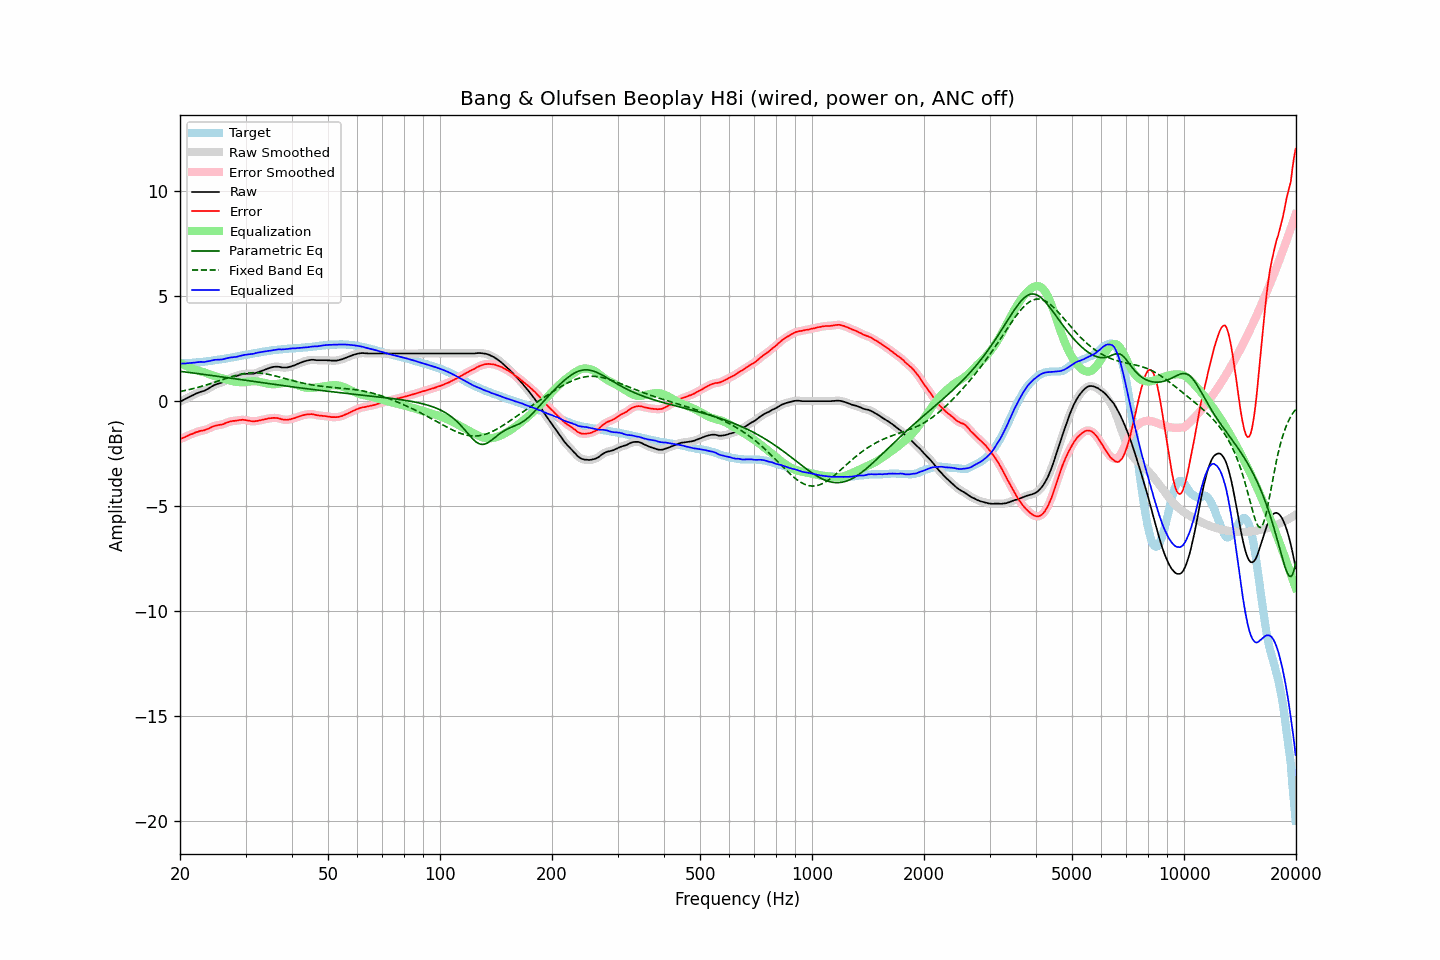

The table this chart was drawn from, first rows:
frequency, raw, error, smoothed, error_smoothed, equalization, parametric_eq, fixed_band_eq, equalized_raw, equalized_smoothed, target
20.00, -0.03, -1.81, -0.03, -1.81, 1.82, 1.42, 0.46, 1.79, 1.79, 1.78
20.20, 0.01, -1.77, 0.01, -1.78, 1.78, 1.41, 0.47, 1.79, 1.79, 1.78
20.40, 0.05, -1.74, 0.05, -1.75, 1.74, 1.40, 0.49, 1.79, 1.79, 1.79
20.61, 0.09, -1.71, 0.09, -1.71, 1.71, 1.39, 0.50, 1.80, 1.80, 1.80
20.81, 0.13, -1.67, 0.13, -1.68, 1.67, 1.38, 0.52, 1.80, 1.80, 1.80
21.02, 0.17, -1.64, 0.17, -1.64, 1.64, 1.37, 0.54, 1.81, 1.81, 1.81
21.23, 0.21, -1.60, 0.21, -1.61, 1.61, 1.36, 0.56, 1.82, 1.82, 1.81
21.44, 0.25, -1.57, 0.25, -1.58, 1.57, 1.35, 0.57, 1.83, 1.82, 1.82
21.66, 0.28, -1.55, 0.28, -1.54, 1.54, 1.34, 0.59, 1.82, 1.83, 1.83
21.87, 0.32, -1.51, 0.32, -1.52, 1.51, 1.33, 0.61, 1.83, 1.84, 1.83
22.09, 0.36, -1.48, 0.36, -1.49, 1.49, 1.32, 0.63, 1.85, 1.84, 1.84
22.31, 0.39, -1.46, 0.39, -1.46, 1.46, 1.31, 0.65, 1.85, 1.86, 1.85
22.54, 0.42, -1.43, 0.42, -1.43, 1.44, 1.30, 0.67, 1.86, 1.86, 1.85
22.76, 0.45, -1.41, 0.45, -1.42, 1.42, 1.29, 0.70, 1.87, 1.87, 1.86
22.99, 0.47, -1.40, 0.47, -1.40, 1.40, 1.28, 0.72, 1.87, 1.87, 1.87
23.22, 0.49, -1.39, 0.50, -1.38, 1.37, 1.27, 0.74, 1.86, 1.87, 1.88
23.45, 0.53, -1.36, 0.53, -1.36, 1.35, 1.26, 0.76, 1.88, 1.88, 1.89
23.69, 0.57, -1.33, 0.57, -1.33, 1.32, 1.25, 0.79, 1.89, 1.89, 1.90
23.92, 0.61, -1.30, 0.61, -1.29, 1.29, 1.24, 0.81, 1.90, 1.91, 1.91
24.16, 0.66, -1.26, 0.66, -1.26, 1.26, 1.23, 0.84, 1.92, 1.92, 1.92
24.40, 0.71, -1.22, 0.71, -1.22, 1.23, 1.22, 0.86, 1.94, 1.94, 1.93
24.65, 0.75, -1.20, 0.75, -1.19, 1.21, 1.21, 0.89, 1.96, 1.96, 1.95
24.89, 0.79, -1.17, 0.79, -1.17, 1.18, 1.20, 0.91, 1.97, 1.97, 1.96
25.14, 0.81, -1.16, 0.81, -1.15, 1.16, 1.19, 0.94, 1.97, 1.97, 1.97
25.39, 0.84, -1.14, 0.84, -1.14, 1.14, 1.18, 0.96, 1.98, 1.98, 1.98
25.65, 0.86, -1.13, 0.86, -1.13, 1.12, 1.17, 0.99, 1.98, 1.98, 1.99
25.91, 0.89, -1.12, 0.89, -1.11, 1.10, 1.15, 1.02, 1.99, 1.99, 2.01
26.16, 0.92, -1.09, 0.93, -1.09, 1.08, 1.14, 1.04, 2.00, 2.00, 2.02
26.43, 0.97, -1.06, 0.97, -1.06, 1.05, 1.13, 1.07, 2.02, 2.02, 2.02
26.69, 1.01, -1.02, 1.01, -1.03, 1.03, 1.12, 1.09, 2.04, 2.04, 2.03
26.96, 1.05, -1.00, 1.05, -1.00, 1.01, 1.11, 1.12, 2.06, 2.06, 2.05
27.23, 1.09, -0.97, 1.09, -0.98, 0.99, 1.10, 1.14, 2.08, 2.07, 2.06
27.50, 1.12, -0.96, 1.12, -0.96, 0.97, 1.09, 1.17, 2.09, 2.09, 2.08
27.77, 1.15, -0.94, 1.15, -0.95, 0.95, 1.08, 1.19, 2.10, 2.09, 2.09
28.05, 1.17, -0.94, 1.17, -0.94, 0.93, 1.07, 1.21, 2.10, 2.10, 2.11
28.33, 1.19, -0.93, 1.19, -0.93, 0.92, 1.05, 1.23, 2.11, 2.11, 2.12
28.62, 1.22, -0.92, 1.22, -0.92, 0.91, 1.04, 1.25, 2.13, 2.13, 2.14
28.90, 1.25, -0.90, 1.25, -0.90, 0.90, 1.03, 1.27, 2.15, 2.15, 2.15
29.19, 1.27, -0.90, 1.27, -0.89, 0.90, 1.02, 1.29, 2.17, 2.17, 2.17
29.48, 1.29, -0.89, 1.29, -0.89, 0.90, 1.01, 1.30, 2.19, 2.19, 2.18
29.78, 1.30, -0.89, 1.30, -0.90, 0.90, 1.00, 1.31, 2.20, 2.20, 2.19
30.08, 1.30, -0.90, 1.30, -0.90, 0.91, 0.99, 1.33, 2.21, 2.21, 2.20
30.38, 1.30, -0.92, 1.30, -0.92, 0.92, 0.98, 1.34, 2.22, 2.22, 2.22
30.68, 1.30, -0.93, 1.30, -0.93, 0.93, 0.97, 1.34, 2.23, 2.23, 2.23
30.99, 1.30, -0.95, 1.30, -0.95, 0.94, 0.95, 1.35, 2.24, 2.24, 2.25
31.30, 1.30, -0.96, 1.30, -0.96, 0.95, 0.94, 1.35, 2.25, 2.25, 2.26
31.61, 1.31, -0.97, 1.31, -0.96, 0.95, 0.93, 1.35, 2.26, 2.27, 2.28
31.93, 1.34, -0.95, 1.33, -0.95, 0.95, 0.92, 1.35, 2.29, 2.28, 2.29
32.24, 1.36, -0.95, 1.36, -0.94, 0.94, 0.91, 1.35, 2.30, 2.30, 2.31
32.57, 1.39, -0.92, 1.39, -0.93, 0.93, 0.90, 1.34, 2.32, 2.32, 2.31
32.89, 1.42, -0.91, 1.42, -0.91, 0.91, 0.89, 1.34, 2.33, 2.33, 2.33
33.22, 1.45, -0.89, 1.45, -0.89, 0.90, 0.88, 1.33, 2.35, 2.35, 2.34
33.55, 1.48, -0.88, 1.48, -0.88, 0.88, 0.87, 1.32, 2.36, 2.36, 2.36
33.89, 1.51, -0.86, 1.51, -0.86, 0.86, 0.86, 1.31, 2.37, 2.37, 2.37
34.23, 1.54, -0.85, 1.54, -0.84, 0.84, 0.85, 1.29, 2.38, 2.38, 2.39
34.57, 1.57, -0.82, 1.57, -0.83, 0.83, 0.83, 1.28, 2.40, 2.39, 2.39
34.92, 1.59, -0.81, 1.59, -0.82, 0.82, 0.82, 1.26, 2.40, 2.41, 2.40
35.27, 1.61, -0.81, 1.61, -0.80, 0.81, 0.81, 1.24, 2.42, 2.42, 2.42
35.62, 1.63, -0.80, 1.63, -0.80, 0.80, 0.80, 1.23, 2.43, 2.43, 2.43
35.97, 1.64, -0.80, 1.64, -0.80, 0.81, 0.79, 1.21, 2.45, 2.44, 2.44
... 635 more rows
